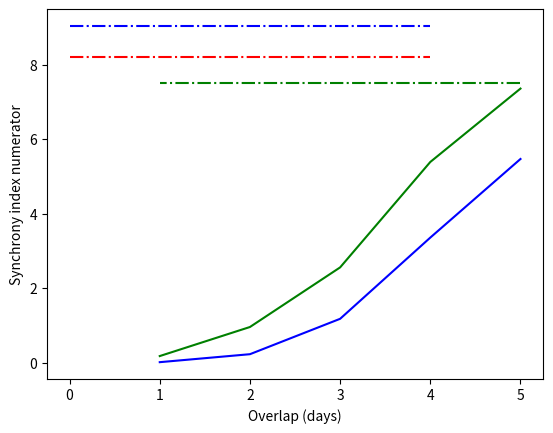

The script that saved this image:
#temp file for miscellanious code

#To plot illustrative graph for 'Notes'
import numpy as np
import matplotlib.pyplot as plt

N = 4    #number of individuals
T = 14    #number of days of flowering for the population
T_mean = np.array([2, 5, 8, 11])     #mean flowering day for each individual
T_sd = np.array([1, 1, 1, 1])       #standard deviation of distribution of flowering days
scale = np.array([30, 30, 30, 30])  #sets the intensity of flowering for each individual

flowering_data = np.zeros((N, T))  

#define a function that gives standard normal distribution centred at x
def gaussian(x, mean, std):
    value = (1/(std*np.sqrt(2*np.pi)) * np.exp(-((x - mean)**2)/2*(std**2)))
    return value

for i in range(N):
    for j in range(T):
        flowering_data[i, j] = int(scale[i]*gaussian(j, T_mean[i], T_sd[i]))

t = np.arange(T)

#for i in range(N):
#    plt.plot(t, flowering_data[i])

#plt.xlabel('Time (days)')
#plt.ylabel('Number of flowers')
#plt.title('Flowering overlap = 2 days')
#plt.ylim(1, 15)
#plt.show()

f_num = np.array([7.36, 5.39, 2.56, 0.96, 0.18])
ct_num = np.array([5.47, 3.36, 1.18, 0.23, 0.016])
cn_num = np.array([5.47, 3.36, 1.18, 0.23, 0.016])

f_den = np.array([15, 15, 15, 15, 15])
ct_den = np.array([18.07, 18.07, 18.07, 18.07, 18.07])
cn_den = np.array([16.43, 16.43, 16.43, 16.43, 16.43])

#Synchrony index for the 2nd individual
f = np.array([0.49, 0.36, 0.17, 0.06, 0.012])
ct = np.array([0.30, 0.18, 0.06, 0.012, 0.0009])
cn = np.array([0.33, 0.20, 0.07, 0.014, 0.0010])

f_pop = np.array([0.49, 0.30, 0.12, 0.04, 0.009])
ct_pop = np.array([0.30, 0.15, 0.049, 0.009, 0.0006])
cn_pop = np.array([0.33, 0.16, 0.054, 0.010, 0.0007])

x = np.array([5, 4, 3, 2, 1])

plt.plot(x, f_num, 'g-', label='f_num')
plt.plot(x, ct_num, 'b-', label='ct and cn den')
plt.plot(x, f_den/2, 'g-.', ct_den/2, 'b-.', cn_den/2, 'r-.')
plt.xlabel('Overlap (days)')
plt.ylabel('Synchrony index numerator')
plt.show()